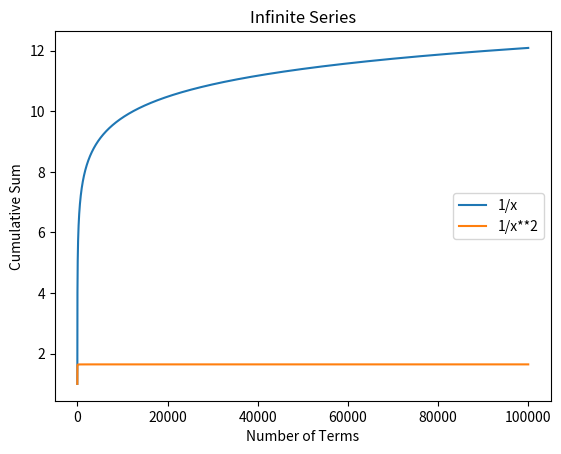

Python code for this plot:
# Cell 1
import matplotlib.pyplot as plt
import numpy as np

# Cell 2
n = 100_000
x = np.linspace(1, n, n)
print(x)

# Cell 3
y1 = np.cumsum(1 / x)
y2 = np.cumsum(1 / (x**2))
print(y1)
print(y2)

# Cell 4
plt.plot(x, y1, label="1/x")
plt.plot(x, y2, label="1/x**2")
plt.legend(loc="center right")

plt.title("Infinite Series")
plt.xlabel("Number of Terms")
plt.ylabel("Cumulative Sum")

plt.show()

# Cell 5
print(np.sqrt(6 * np.sum(1 / x**2)))

# Cell 6
print(np.sum(x**3) == np.sum(x) ** 2)